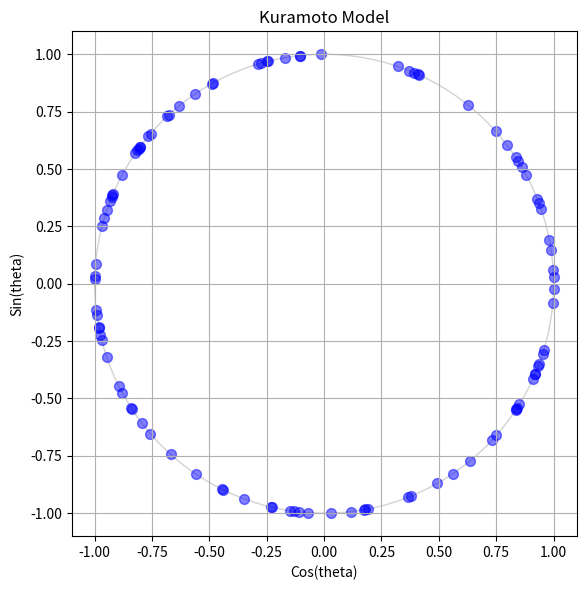
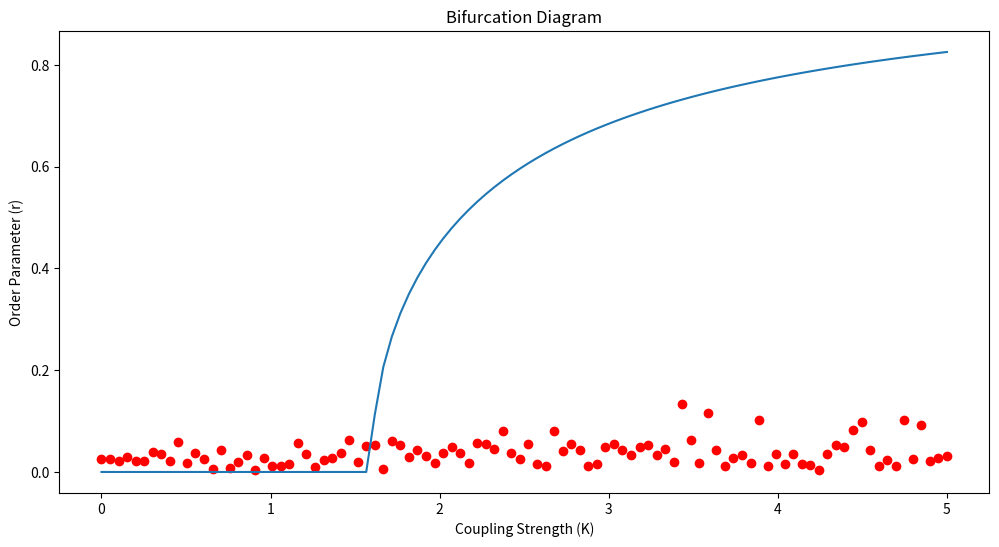

The matplotlib source for these figures, in order:
import numpy as np
from scipy.integrate import solve_ivp
import matplotlib.pyplot as plt
import matplotlib.animation as animation

def initialize_oscillators(n:int, sigma:float = 1.0, concentration:str = "dispersed"):
    #draw theta from uniform distribution
    if concentration == "dispersed":
        thetas = np.random.uniform(0, 2*np.pi, n)
    elif concentration == "concentrated":
        thetas = np.random.uniform(0, np.pi, n) #the initial phases will only span half of the circle
    else:
        raise ValueError("Invalid concentration value. You must input \"dispersed\" or \"concentrated\"")
    
    #draw omega from normal distribution
    omegas = np.random.normal(0, sigma, n)

    return (thetas, omegas)

def mean_field_odes(t, thetas, omegas, K):
    thetas = np.mod(thetas, 2 * np.pi)
    #frame of reference: 0
    r = (1/len(thetas)) * np.sum(np.exp(thetas * 1j))
    thetas_dot = omegas - K*r*np.sin(thetas)
    return thetas_dot

def pairwise_odes(t, thetas, omegas, K):
    thetas = np.mod(thetas, 2*np.pi)
    thetas_dot = []
    for i in range(len(thetas)):
        gamma_js = []
        for j in range(len(thetas)):
            if i == j:
                next
            else:
                gamma_ij = (K / len(thetas)) * np.sin(thetas[j] - thetas[i])
                gamma_js.append(gamma_ij)
        thetai_dot = omegas[i] + np.sum(np.array(gamma_ij))
        thetas_dot.append(thetai_dot)
    return np.array(thetas_dot)


#parameters:
K = 7
n = 100
sigma = 1
dt = 0.01
conc = "dispersed"

#initializing oscillators
thetas, omegas = initialize_oscillators(n, sigma, concentration=conc)

#plots:
fig, ax_phase = plt.subplots(1, 1, figsize=(12, 6))
ax_phase.set_title("Kuramoto Model")
ax_phase.set_xlabel("Cos(theta)")
ax_phase.set_ylabel("Sin(theta)")
ax_phase.set_xlim(-1.1, 1.1)
ax_phase.set_ylim(-1.1, 1.1)
ax_phase.set_aspect("equal")
ax_phase.grid(True)

#drawing unit circle
circle =plt.Circle((0, 0), 1, color="lightgray", fill=False)
ax_phase.add_artist(circle)

scatter = ax_phase.scatter([], [], s=50, color="blue", alpha=0.5)

def update(frame:int):
    global thetas

    sol = solve_ivp(mean_field_odes, (0, dt), thetas, args=(omegas, K))
    thetas = sol.y[..., -1]

    thetas = np.mod(thetas, 2 * np.pi)

    #update scatter plot on the unit circle
    x = np.cos(thetas)
    y = np.sin(thetas)
    data = np.vstack((x, y)).T
    scatter.set_offsets(data)
	
    return [scatter]

def animate_circle():
    ani = animation.FuncAnimation(fig, update, blit=True, interval=1)
    plt.tight_layout()
    plt.show()

animate_circle()



#BIFURCATION DIAGRAM
def prob_distribution(omega, sigma:float=sigma):
    return (1 / np.sqrt(2*np.pi*(sigma**2))) * np.exp(-(omega**2) / (2 * sigma**2))

g_zero = prob_distribution(0)

k_critical = 2 / (np.pi * g_zero)

#plotting theoretical values:
ranges = np.linspace(0, 5, 100)
to_plot = []
for k in ranges:
    if k < k_critical:
        to_plot.append(0)
    else:
        to_plot.append(np.sqrt(1 - k_critical/k))
arr_to_plot = np.array(to_plot)

#empirical:
def integrate_for_r(num_iters, K, dt:float = dt):
    theta, omega = initialize_oscillators(1000, sigma)
    thetas_dot = mean_field_odes(1, theta, omega, K)
    rs = []
    for i in range(num_iters):
        theta = theta + dt * thetas_dot
        r = np.abs((1/len(theta)) * np.sum(np.exp(theta * 1j))) #the absolute value is the modulus
        rs.append(r)
    #print(len(rs[-11:-1]))
    return np.sum(np.array(rs[-11:-1])) / 10

avg_rs_for_k = []
for k in ranges:
    rs = integrate_for_r(1000, k)
    avg_rs_for_k.append(rs)

print(avg_rs_for_k)

#print(integrate_for_r(1000, 0.5))
#print(integrate_for_r(1000, 1))
#print(integrate_for_r(1000, 2))
#print(integrate_for_r(1000, 5))

fig, ax_bifurcation = plt.subplots(1, 1, figsize=(12, 6))
plt.plot(ranges, arr_to_plot, label = "Theoretical")
plt.scatter(ranges, np.array(avg_rs_for_k), label = "Empirical", color = "red")
plt.title("Bifurcation Diagram")
plt.xlabel("Coupling Strength (K)")
plt.ylabel("Order Parameter (r)")
#plt.show()
